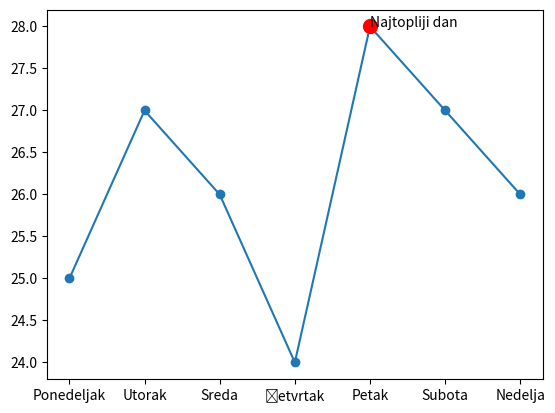

The script that saved this image:


import matplotlib.pyplot as plt

days = ["Ponedeljak", "Utorak", "Sreda", "Četvrtak", "Petak", "Subota", "Nedelja"]
temperatures = [25, 27, 26, 24, 28, 27, 26]

plt.plot(days, temperatures, marker='o')

max_temp = max(temperatures)
max_index = temperatures.index(max_temp)

plt.scatter(days[max_index], max_temp, s=100, zorder=5, color="red")
plt.annotate("Najtopliji dan", xy=(days[max_index], max_temp), zorder=6)


plt.show()